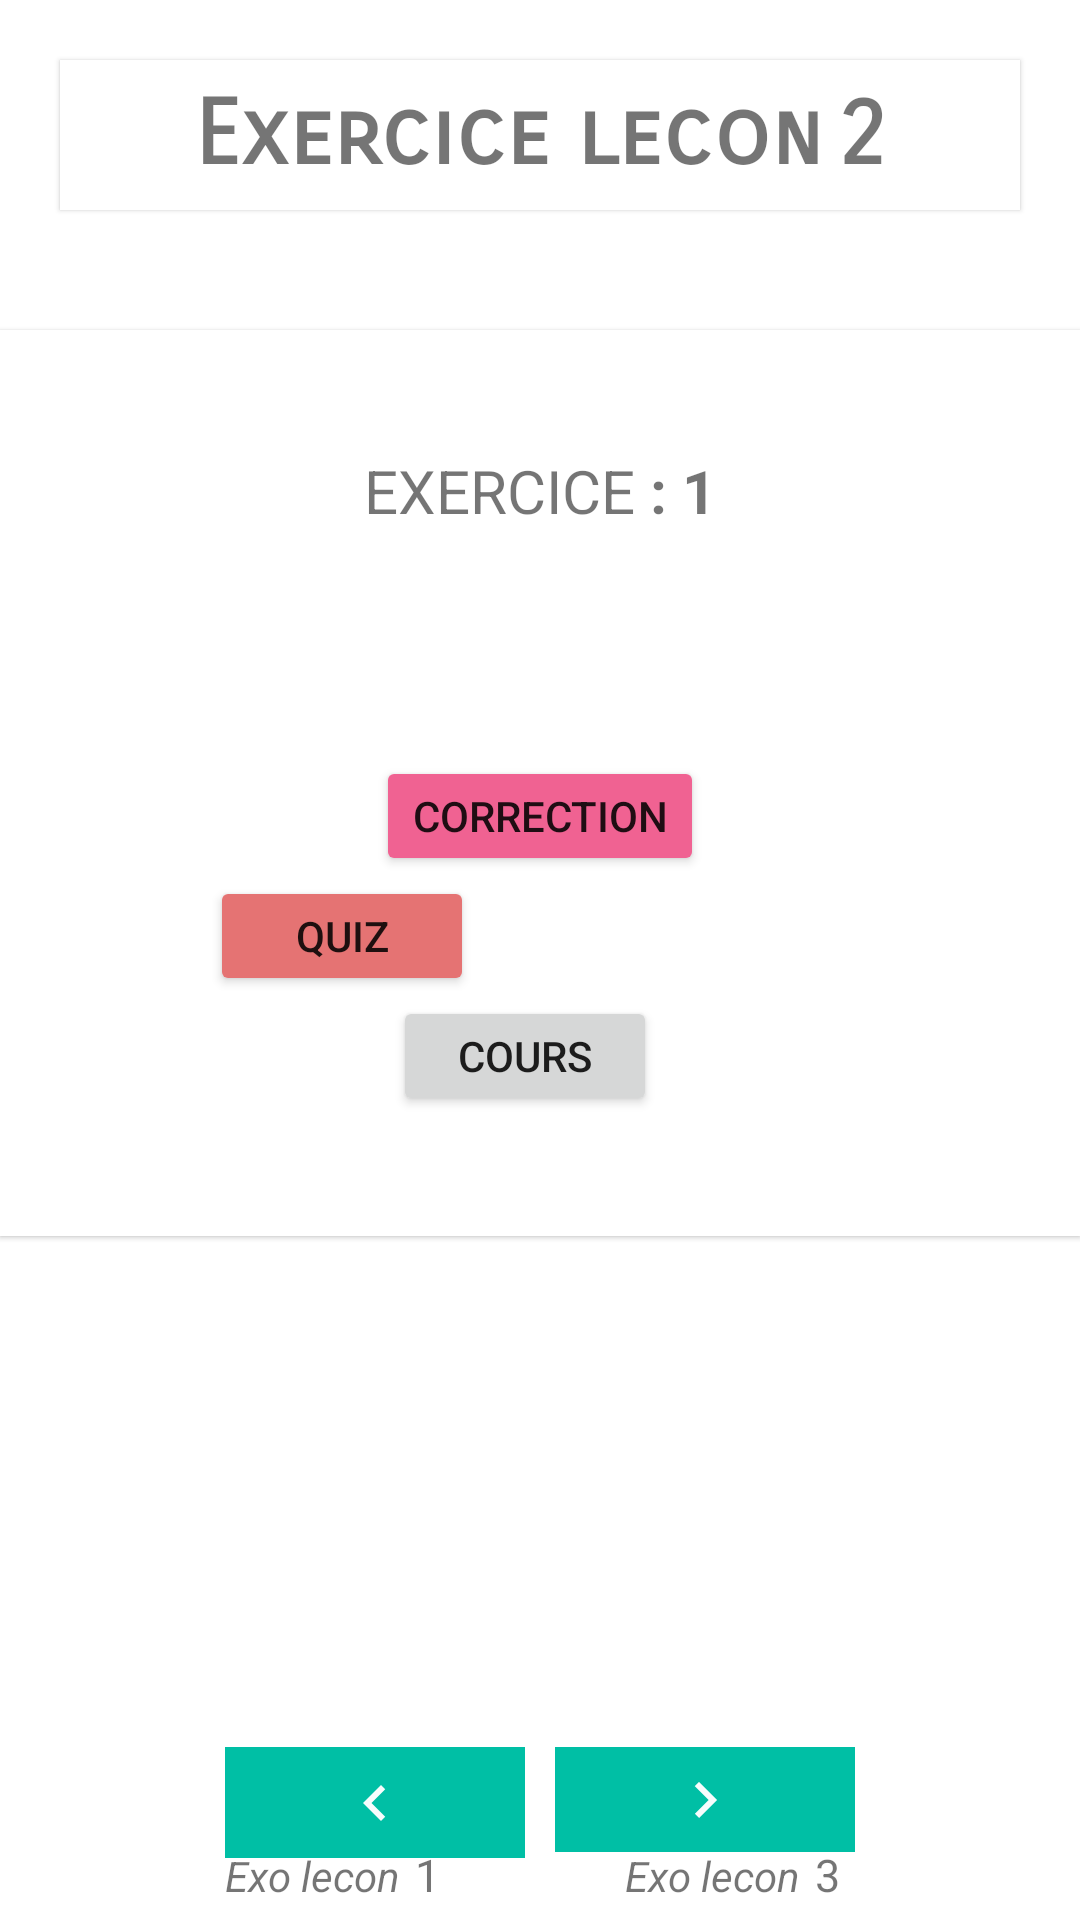

Layout XML and referenced resources for this Android screen:
<!-- AndroidManifest.xml: application theme Theme.LivreInformatique -->
<!-- res/layout/activity_item_exercices.xml -->
<?xml version="1.0" encoding="utf-8"?>
<LinearLayout xmlns:android="http://schemas.android.com/apk/res/android"
    xmlns:app="http://schemas.android.com/apk/res-auto"
    xmlns:tools="http://schemas.android.com/tools"
    android:layout_width="match_parent"
    android:layout_height="match_parent"
    tools:context=".iten.itemExercices">
    <RelativeLayout
        android:layout_width="match_parent"
        android:layout_height="match_parent">
        <ScrollView
            android:layout_width="match_parent"
            android:layout_height="wrap_content">

            <LinearLayout
                android:layout_width="match_parent"
                android:layout_height="wrap_content"
                tools:ignore="MissingConstraints"
                android:gravity="center"
                android:baselineAligned="true"
                android:orientation="vertical">

                <LinearLayout
                    android:layout_width="320dp"
                    android:layout_height="wrap_content"
                    android:background="@color/white"
                    android:elevation="1dp"
                    android:layout_margin="20dp"
                    android:orientation="horizontal"
                    android:gravity="center"
                    >
                    <TextView
                        android:layout_width="wrap_content"
                        android:layout_height="50dp"
                        android:gravity="center"
                        android:text="Exercice lecon"
                        android:textSize="30dp"
                        android:textStyle="bold"
                        android:fontFamily="sans-serif-smallcaps"/>
                    <TextView
                        android:id="@+id/pointerExo"
                        android:layout_marginLeft="5dp"
                        android:layout_width="wrap_content"
                        android:layout_height="wrap_content"
                        android:text="2"
                        android:textSize="30dp"
                        android:textStyle="bold"
                        android:fontFamily="sans-serif-smallcaps"/>/>
                </LinearLayout>

                <LinearLayout
                    android:id="@+id/lecon1"
                    android:layout_width="match_parent"
                    android:layout_height="wrap_content"
                    android:layout_marginTop="20dp"
                    android:layout_marginBottom="100dp"
                    android:background="@color/white"
                    android:elevation="1dp"
                    android:orientation="vertical">

                    <LinearLayout
                        android:layout_width="match_parent"
                        android:layout_height="match_parent"
                        android:gravity="center"
                        android:orientation="vertical"
                        android:padding="40dp">
                        <LinearLayout
                            android:layout_marginBottom="20dp"
                            android:layout_width="match_parent"
                            android:layout_height="wrap_content"
                            android:gravity="center">
                            <TextView
                                android:id="@+id/itenLecon1"
                                android:layout_width="wrap_content"
                                android:layout_height="wrap_content"
                                android:text="EXERCICE"
                                android:textSize="20dp"
                                />
                            <TextView
                                android:id="@+id/iten_numero_exo"
                                android:layout_width="wrap_content"
                                android:layout_height="wrap_content"
                                android:text=" : 1"
                                android:textSize="20dp"
                                android:textStyle="bold"
                                />
                        </LinearLayout>



                        <LinearLayout
                            android:layout_width="match_parent"
                            android:layout_height="wrap_content"
                            android:id="@+id/body_iten_exercice"
                            android:orientation="vertical" />

                        <LinearLayout
                            android:layout_width="match_parent"
                            android:layout_height="wrap_content"
                            android:gravity="center"
                            android:orientation="vertical"
                            android:layout_marginTop="50dp">


                            <Button
                                android:id="@+id/iten_correctionE"
                                android:onClick="submitH"
                                android:layout_width="wrap_content"
                                android:layout_height="40dp"
                                android:layout_marginTop="5dp"
                                android:backgroundTint="@color/Rose_poudre_jar"
                                android:text="correction" />
                            <LinearLayout
                                android:layout_width="match_parent"
                                android:layout_height="wrap_content"
                                android:gravity=""
                                android:layout_marginLeft="20dp">

                                <Button
                                    android:id="@+id/iten_quizE"
                                    android:onClick="submitH"
                                    android:layout_width="wrap_content"
                                    android:layout_height="40dp"
                                    android:backgroundTint="@color/Rouge_cerise_quiz"
                                    android:text="Quiz"
                                    />
                            </LinearLayout>
                            <LinearLayout
                                android:layout_width="match_parent"
                                android:layout_height="wrap_content"
                                android:gravity="center">
                                <Button
                                    android:id="@+id/iten_coursE"
                                    android:onClick="submitH"
                                    android:layout_width="wrap_content"
                                    android:layout_height="40dp"
                                    android:text="cours"
                                    android:layout_marginRight="10dp"/>

                                
                                
                                
                                
                                
                                
                                
                            </LinearLayout>


                        </LinearLayout>

                    </LinearLayout>

                </LinearLayout>


            </LinearLayout>

        </ScrollView>


        <LinearLayout
            android:layout_width="match_parent"
            android:layout_height="wrap_content"
            android:layout_alignParentBottom="true"
            android:gravity="center"
            android:orientation="vertical">

            <LinearLayout
                android:layout_width="320dp"
                android:layout_height="wrap_content"
                android:layout_alignParentBottom="true"
                android:gravity="center"
                android:layout_marginBottom="0dp">
                <LinearLayout
                    android:layout_width="wrap_content"
                    android:layout_height="wrap_content"
                    android:orientation="vertical"
                    >

                    <ImageButton
                        android:id="@+id/previuosExo"
                        android:layout_width="100dp"
                        android:layout_height="37dp"
                        android:layout_marginRight="10dp"
                        android:background="@color/vert_menthe"
                        android:onClick="previous"
                        android:src="@drawable/left" />
                    <LinearLayout
                        android:layout_width="wrap_content"
                        android:layout_height="wrap_content"
                        android:layout_marginTop="-10dp">
                        <TextView
                            android:layout_width="wrap_content"
                            android:layout_height="wrap_content"
                            android:text="Exo lecon"
                            android:textStyle="italic"/>

                        <TextView
                            android:layout_width="wrap_content"
                            android:layout_height="wrap_content"
                            android:text="1"
                            android:textSize="15dp"
                            android:padding="5dp"
                            android:id="@+id/textPrevExo"

                            />
                    </LinearLayout>
                </LinearLayout>

                <RelativeLayout
                    android:layout_width="100dp"
                    android:layout_height="match_parent"
                    android:orientation="vertical"
                    >
                    <ImageButton
                        android:layout_width="100dp"
                        android:layout_height="35dp"
                        android:src="@drawable/right"
                        android:background="@color/vert_menthe"
                        android:id="@+id/nextExo"
                        android:onClick="next"/>
                    <LinearLayout
                        android:layout_width="wrap_content"
                        android:layout_height="wrap_content"
                        android:layout_marginTop="-10dp"
                        android:layout_alignParentBottom="true"
                        android:layout_alignParentRight="true">
                        <TextView
                            android:layout_width="wrap_content"
                            android:layout_height="wrap_content"
                            android:text="Exo lecon"
                            android:textStyle="italic"/>

                        <TextView
                            android:layout_width="wrap_content"
                            android:layout_height="wrap_content"
                            android:text="3"
                            android:textSize="15dp"
                            android:padding="5dp"
                            android:id="@+id/textNextExo"
                            />
                    </LinearLayout>
                </RelativeLayout>

            </LinearLayout>
        </LinearLayout>


    </RelativeLayout>

</LinearLayout>
<!-- resources referenced by this layout -->
<resources>
  <color name="Rose_poudre_jar">#F06292</color>
  <color name="Rouge_cerise_quiz">#E57373</color>
  <color name="Violet_clair_exr">#BA68C8</color>
  <color name="vert_menthe">#00BFA5</color>
  <color name="white">#FFFFFFFF</color>
  <!-- drawable left (drawable) -->
  <vector xmlns:tools="http://schemas.android.com/tools"
      android:alpha="0.97" android:height="24dp"
      android:tint="@color/Blanc" android:viewportHeight="24"
      android:viewportWidth="24" android:width="24dp" xmlns:android="http://schemas.android.com/apk/res/android"
      tools:ignore="MissingDefaultResource">
      <path android:fillColor="@android:color/white" android:pathData="M15.41,7.41L14,6l-6,6 6,6 1.41,-1.41L10.83,12z"/>
  </vector>
  <!-- drawable right (drawable) -->
  <vector android:alpha="0.97" android:autoMirrored="true"
      android:height="24dp" android:tint="@color/Blanc"
      android:viewportHeight="24" android:viewportWidth="24"
      android:width="24dp" xmlns:android="http://schemas.android.com/apk/res/android">
      <path android:fillColor="@android:color/white" android:pathData="M8.59,16.59L13.17,12 8.59,7.41 10,6l6,6 -6,6 -1.41,-1.41z"/>
  </vector>
  <style name="Theme.LivreInformatique" parent="Theme.MaterialComponents.DayNight.DarkActionBar">
          
          <item name="colorPrimary">@color/purple_500</item>
          <item name="colorPrimaryVariant">@color/purple_500</item>
          <item name="colorOnPrimary">@color/white</item>
          
          <item name="colorSecondary">@color/teal_200</item>
          <item name="colorSecondaryVariant">@color/teal_700</item>
          <item name="colorOnSecondary">@color/black</item>
          
          <item name="android:statusBarColor">?attr/colorPrimaryVariant</item>
          
      </style>
  <color name="Blanc">#FFFFFF</color>
  <color name="purple_500">#00BFA5</color>
  <color name="teal_200">#FF03DAC5</color>
  <color name="teal_700">#FF018786</color>
  <color name="black">#FF000000</color>
</resources>
